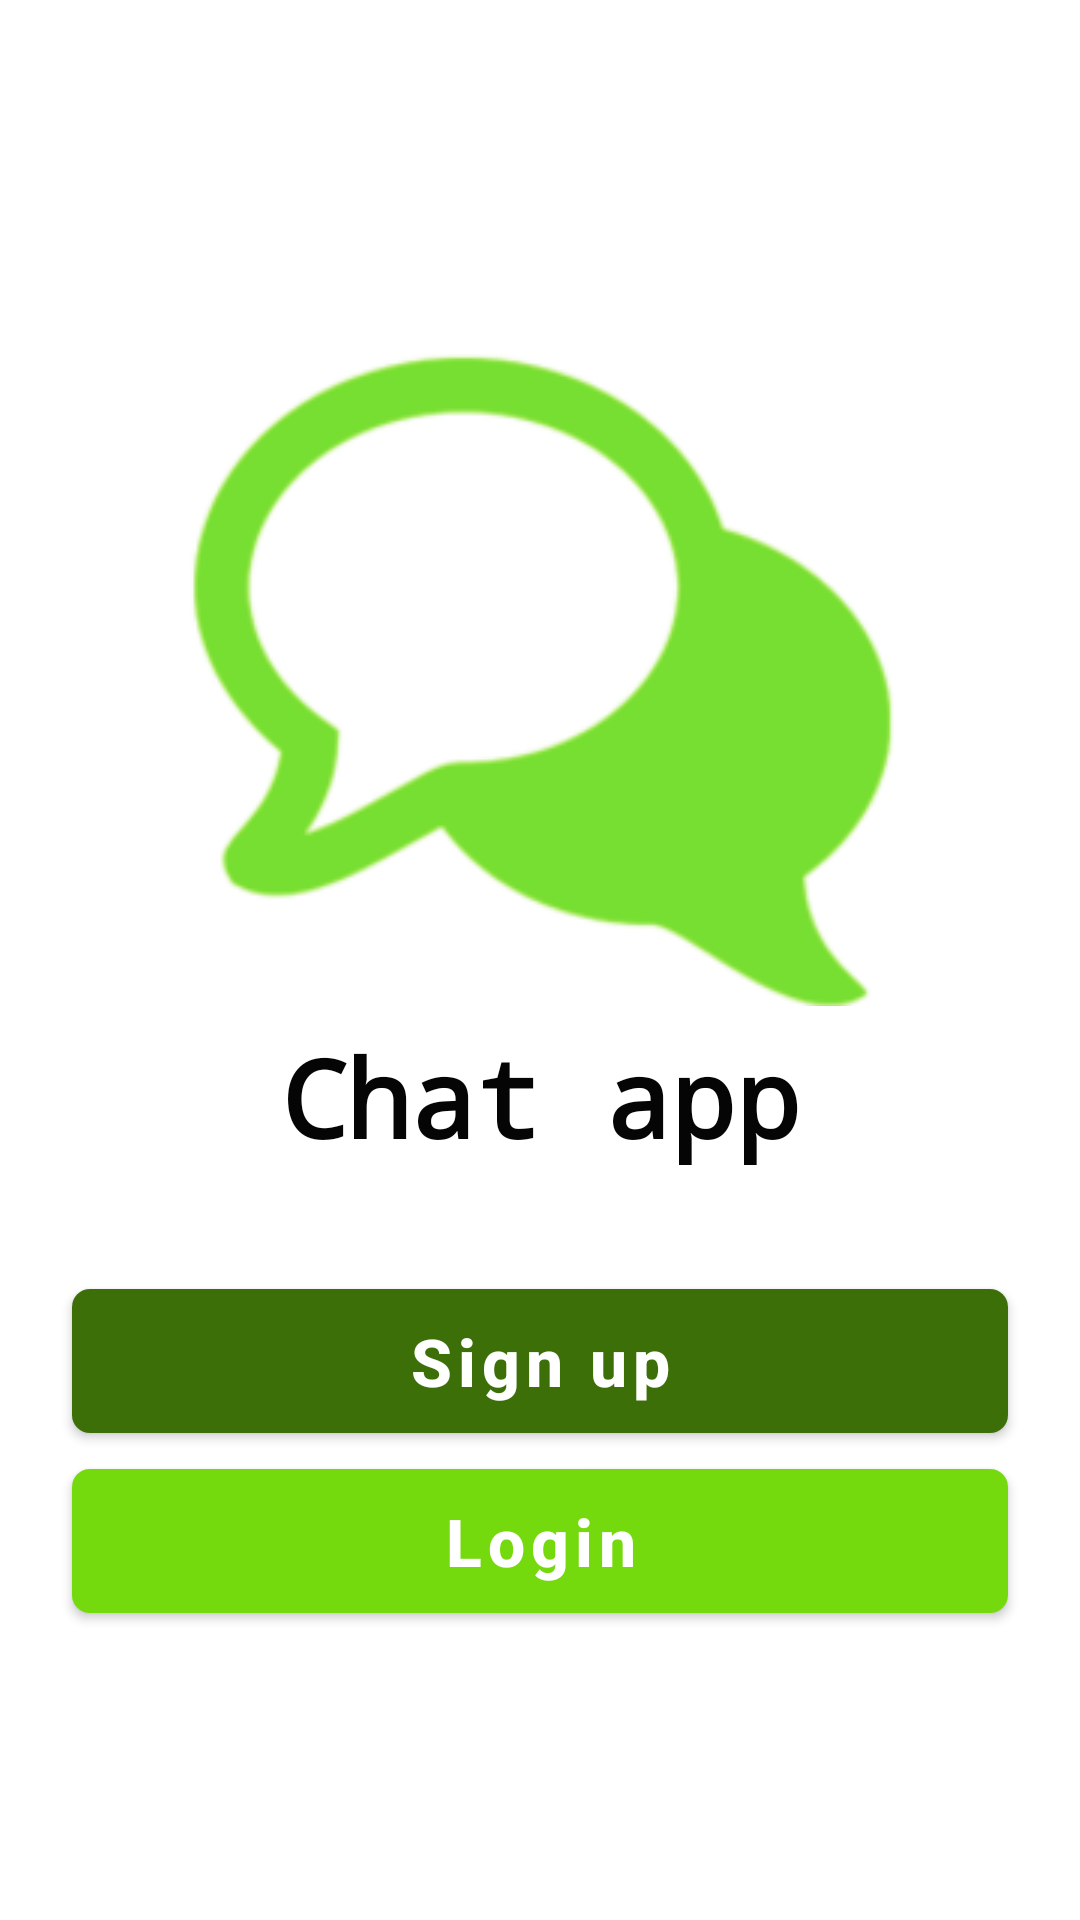

Android layout source for this screen:
<!-- AndroidManifest.xml: application theme AppTheme -->
<!-- res/layout/activity_index.xml -->
<?xml version="1.0" encoding="utf-8"?>
<androidx.constraintlayout.widget.ConstraintLayout xmlns:android="http://schemas.android.com/apk/res/android"
    xmlns:app="http://schemas.android.com/apk/res-auto"
    xmlns:tools="http://schemas.android.com/tools"
    android:layout_width="match_parent"
    android:layout_height="match_parent"
    tools:context=".presentation.Index">


    <ImageView
        android:id="@+id/imageView2"
        android:layout_width="wrap_content"
        android:layout_height="wrap_content"
        android:contentDescription="@string/app_name"
        app:layout_constraintEnd_toEndOf="parent"
        app:layout_constraintStart_toStartOf="parent"
        app:layout_constraintTop_toTopOf="@+id/guideline3"
        android:src="@drawable/chat_app" />

    <com.google.android.material.textview.MaterialTextView
        android:id="@+id/tv_title"
        android:layout_width="wrap_content"
        android:layout_height="wrap_content"
        android:layout_margin="6dp"
        android:fontFamily="monospace"
        android:text="@string/lbl_index_title"
        android:textAlignment="center"
        android:textColor="#050505"
        android:textSize="36sp"
        android:textStyle="bold"
        app:layout_constraintEnd_toEndOf="@+id/imageView2"
        app:layout_constraintStart_toStartOf="@+id/imageView2"
        app:layout_constraintTop_toBottomOf="@+id/imageView2" />

    <com.google.android.material.button.MaterialButton
        android:id="@+id/btn_sign_up"
        android:layout_width="0dp"
        android:layout_height="@dimen/button_size_height_xxxhdpi"
        android:layout_marginStart="@dimen/margin_padding_xxnormal"
        android:layout_marginTop="@dimen/toolbar_margin_hdpi"
        android:layout_marginEnd="@dimen/margin_padding_xxnormal"
        android:text="@string/btn_index_sign_up"
        android:textAlignment="center"
        android:textAllCaps="false"
        android:transitionName="btn_submit"
        android:textColor="@color/colorWhite"
        android:textSize="@dimen/button_text_size_xxhdpi"
        android:textStyle="bold"
        app:backgroundTint="@color/colorPrimaryDark"
        app:cornerRadius="6dp"
        app:layout_constraintEnd_toEndOf="parent"
        app:layout_constraintHorizontal_bias="0.498"
        app:layout_constraintStart_toStartOf="parent"
        app:layout_constraintTop_toBottomOf="@+id/tv_title"
        app:rippleColor="@color/colorAccent" />

    <com.google.android.material.button.MaterialButton
        android:id="@+id/btn_login"
        android:layout_width="0dp"
        android:layout_height="@dimen/button_size_height_xxxhdpi"
        android:text="@string/btn_index_login"
        android:textAlignment="center"
        android:textAllCaps="false"
        android:textColor="@color/colorWhite"
        android:textSize="@dimen/button_text_size_xxhdpi"
        android:textStyle="bold"
        android:transitionName="btn_submit"
        app:backgroundTint="@color/colorAccent"
        app:cornerRadius="6dp"
        app:layout_constraintEnd_toEndOf="@+id/btn_sign_up"
        app:layout_constraintStart_toStartOf="@+id/btn_sign_up"
        app:layout_constraintTop_toBottomOf="@+id/btn_sign_up"
        app:rippleColor="@color/colorPrimaryDark" />

    <androidx.constraintlayout.widget.Guideline
        android:id="@+id/guideline3"
        android:layout_width="wrap_content"
        android:layout_height="wrap_content"
        android:orientation="horizontal"
        app:layout_constraintGuide_percent="0.18" />

</androidx.constraintlayout.widget.ConstraintLayout>
<!-- resources referenced by this layout -->
<resources>
  <color name="colorAccent">#75DA0D</color>
  <color name="colorPrimaryDark">#3D6F09</color>
  <color name="colorWhite">#FFFFFF</color>
  <dimen name="button_size_height_xxxhdpi">60dp</dimen>
  <dimen name="button_text_size_xxhdpi">22sp</dimen>
  <dimen name="margin_padding_xxnormal">24dp</dimen>
  <dimen name="toolbar_margin_hdpi">34sp</dimen>
  <!-- drawable chat_app: png bitmap (drawable, 18244 bytes) -->
  <string name="app_name">Chat App</string>
  <string name="btn_index_login">Login</string>
  <string name="btn_index_sign_up">Sign up</string>
  <string name="lbl_index_title">Chat app</string>
  <style name="AppTheme" parent="Theme.MaterialComponents.Light.DarkActionBar">
          
          <item name="colorPrimary">@color/colorPrimary</item>
          <item name="colorPrimaryDark">@color/colorPrimaryDark</item>
          <item name="colorAccent">@color/colorAccent</item>
      </style>
  <color name="colorPrimary">#6200EE</color>
</resources>
